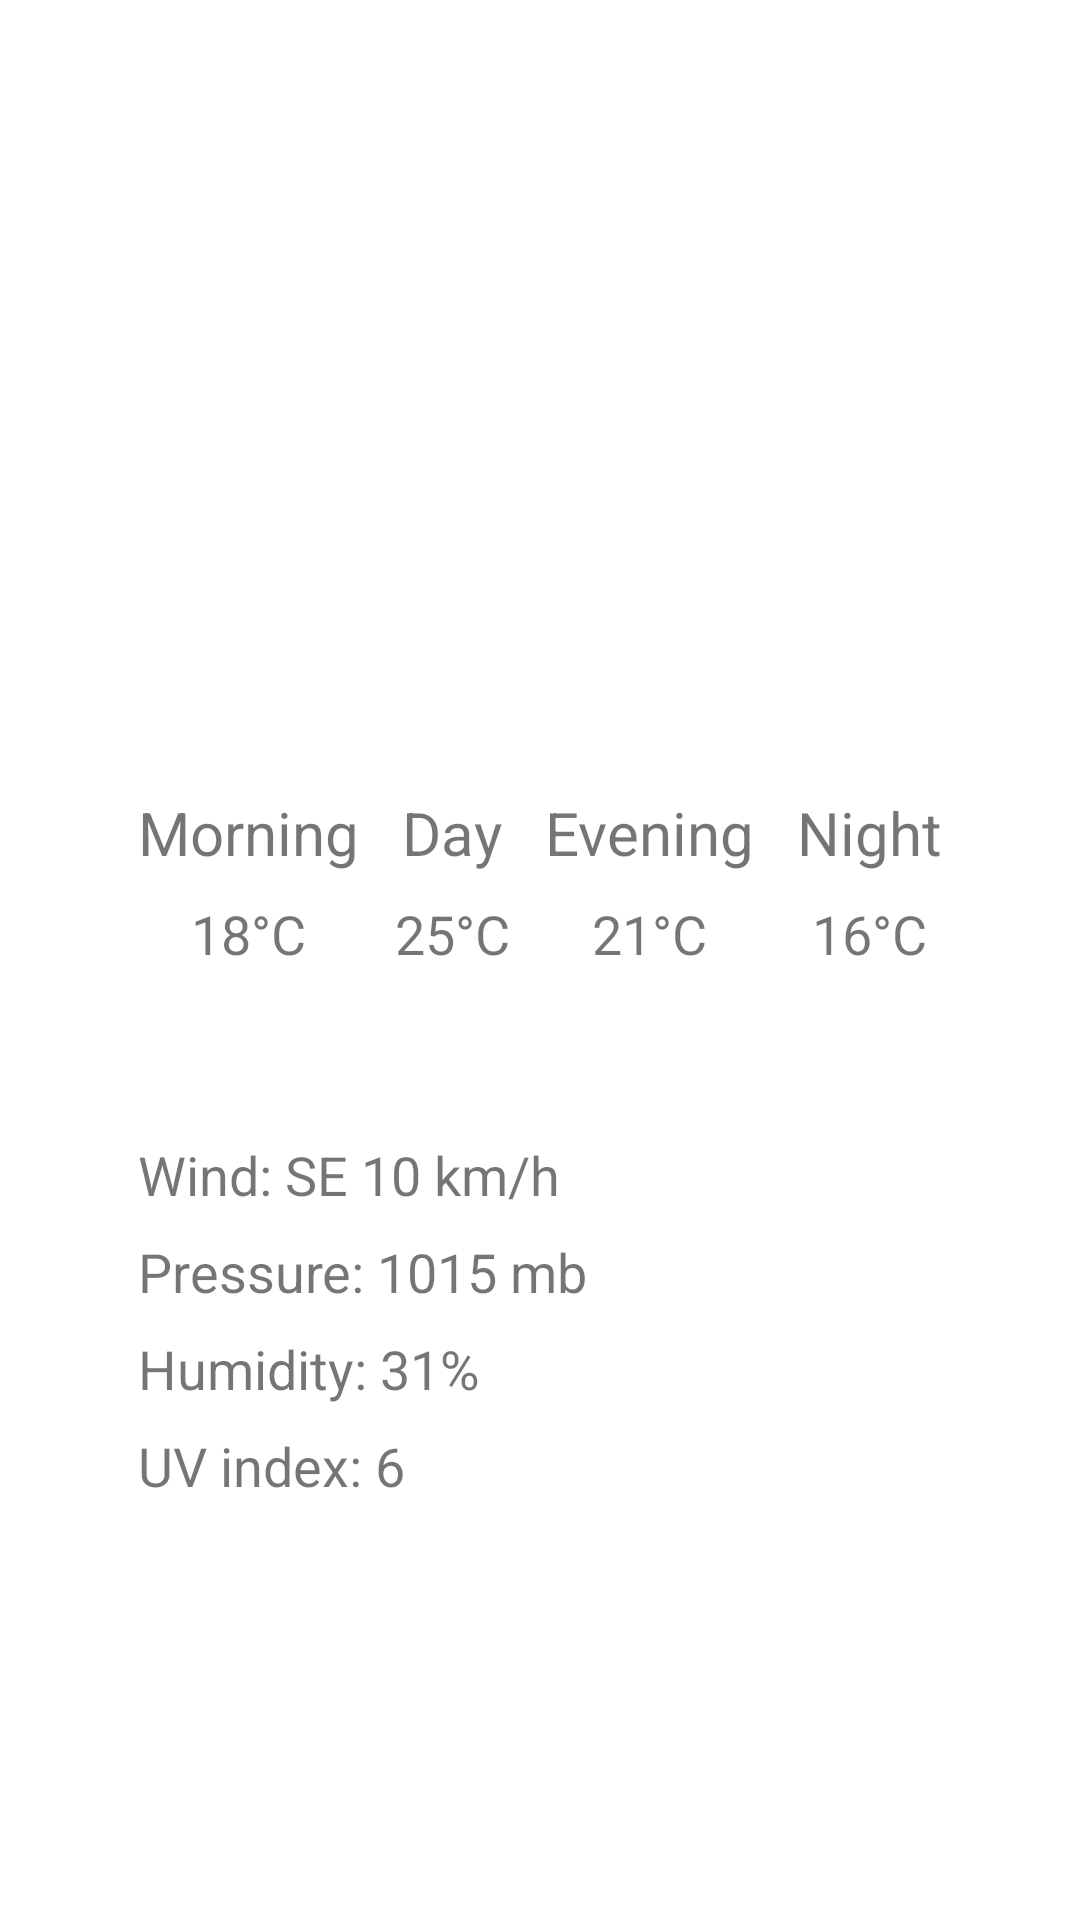

This screen was rendered from an Android layout file. Write that file and the resources it references.
<!-- AndroidManifest.xml: application theme AppTheme -->
<!-- res/layout/fragment_detailed_weather.xml -->
<?xml version="1.0" encoding="utf-8"?>
<androidx.constraintlayout.widget.ConstraintLayout xmlns:android="http://schemas.android.com/apk/res/android"
    xmlns:app="http://schemas.android.com/apk/res-auto"
    xmlns:tools="http://schemas.android.com/tools"
    android:layout_width="match_parent"
    android:layout_height="match_parent"
    android:paddingStart="46dp"
    android:paddingEnd="46dp"
    tools:context=".ui.weather.future.detail.DetailedWeatherFragment">

    <TextView
        android:id="@+id/textView_description"
        android:layout_width="wrap_content"
        android:layout_height="wrap_content"
        android:layout_marginBottom="36dp"
        android:textAppearance="@style/TextAppearance.MaterialComponents.Headline4"
        android:textSize="34sp"
        app:layout_constraintBottom_toTopOf="@+id/textView_temperature"
        app:layout_constraintStart_toStartOf="parent"
        tools:text="Moderate or heavy rain with thunder" />

    <TextView
        android:id="@+id/textView_temperature"
        android:layout_width="wrap_content"
        android:layout_height="wrap_content"
        android:textAppearance="@style/TextAppearance.MaterialComponents.Headline2"
        android:textSize="54sp"
        app:layout_constraintBottom_toBottomOf="parent"
        app:layout_constraintStart_toStartOf="parent"
        app:layout_constraintTop_toTopOf="parent"
        app:layout_constraintVertical_bias="0.25"
        tools:text="26°C" />

    <include
        android:id="@+id/layout_temperature_day_parts"
        layout="@layout/layout_temperature_day_parts"
        android:layout_width="match_parent"
        android:layout_height="wrap_content"
        android:layout_marginTop="50dp"
        app:layout_constraintEnd_toEndOf="parent"
        app:layout_constraintStart_toStartOf="parent"
        app:layout_constraintTop_toBottomOf="@id/textView_temperature" />

    <ImageView
        android:id="@+id/imageView_icon"
        android:layout_width="0dp"
        android:layout_height="0dp"
        app:layout_constraintBottom_toBottomOf="@+id/textView_temperature"
        app:layout_constraintDimensionRatio="1:1"
        app:layout_constraintEnd_toEndOf="parent"
        app:layout_constraintTop_toTopOf="@id/textView_temperature"
        app:layout_constraintWidth_percent="0.3"
        tools:ignore="ContentDescription"
        tools:src="@drawable/ic_weather_sunny" />

    <include
        android:id="@+id/layout_weather_data"
        layout="@layout/layout_weather_data"
        android:layout_width="wrap_content"
        android:layout_height="wrap_content"
        android:layout_marginTop="56dp"
        app:layout_constraintStart_toStartOf="parent"
        app:layout_constraintTop_toBottomOf="@id/layout_temperature_day_parts" />

</androidx.constraintlayout.widget.ConstraintLayout>
<!-- res/layout/layout_temperature_day_parts.xml (included above) -->
<?xml version="1.0" encoding="utf-8"?>
<androidx.constraintlayout.widget.ConstraintLayout xmlns:android="http://schemas.android.com/apk/res/android"
    xmlns:app="http://schemas.android.com/apk/res-auto"
    xmlns:tools="http://schemas.android.com/tools"
    android:layout_width="match_parent"
    android:layout_height="wrap_content">

    <TextView
        android:id="@+id/textView_temp_morn"
        android:layout_width="wrap_content"
        android:layout_height="wrap_content"
        android:text="@string/morning"
        android:textSize="20sp"
        app:layout_constraintEnd_toStartOf="@+id/textView_temp_day"
        app:layout_constraintHorizontal_chainStyle="spread_inside"
        app:layout_constraintStart_toStartOf="parent"
        app:layout_constraintTop_toTopOf="parent" />

    <TextView
        android:id="@+id/textView_temp_morn_value"
        android:layout_width="wrap_content"
        android:layout_height="wrap_content"
        android:layout_marginTop="8dp"
        android:textSize="18sp"
        app:layout_constraintEnd_toEndOf="@+id/textView_temp_morn"
        app:layout_constraintStart_toStartOf="@+id/textView_temp_morn"
        app:layout_constraintTop_toBottomOf="@+id/textView_temp_morn"
        tools:text="18°C" />

    <TextView
        android:id="@+id/textView_temp_day"
        android:layout_width="wrap_content"
        android:layout_height="wrap_content"
        android:text="@string/day"
        android:textSize="20sp"
        app:layout_constraintEnd_toStartOf="@+id/textView_temp_eve"
        app:layout_constraintStart_toEndOf="@+id/textView_temp_morn"
        app:layout_constraintTop_toTopOf="parent" />

    <TextView
        android:id="@+id/textView_temp_day_value"
        android:layout_width="wrap_content"
        android:layout_height="wrap_content"
        android:layout_marginTop="8dp"
        android:textSize="18sp"
        app:layout_constraintEnd_toEndOf="@+id/textView_temp_day"
        app:layout_constraintStart_toStartOf="@+id/textView_temp_day"
        app:layout_constraintTop_toBottomOf="@+id/textView_temp_day"
        tools:text="25°C" />

    <TextView
        android:id="@+id/textView_temp_eve"
        android:layout_width="wrap_content"
        android:layout_height="wrap_content"
        android:text="@string/evening"
        android:textSize="20sp"
        app:layout_constraintEnd_toStartOf="@+id/textView_temp_night"
        app:layout_constraintStart_toEndOf="@+id/textView_temp_day"
        app:layout_constraintTop_toTopOf="parent" />

    <TextView
        android:id="@+id/textView_temp_eve_value"
        android:layout_width="wrap_content"
        android:layout_height="wrap_content"
        android:layout_marginTop="8dp"
        android:textSize="18sp"
        app:layout_constraintEnd_toEndOf="@+id/textView_temp_eve"
        app:layout_constraintStart_toStartOf="@+id/textView_temp_eve"
        app:layout_constraintTop_toBottomOf="@+id/textView_temp_eve"
        tools:text="21°C" />

    <TextView
        android:id="@+id/textView_temp_night"
        android:layout_width="wrap_content"
        android:layout_height="wrap_content"
        android:text="@string/night"
        android:textSize="20sp"
        app:layout_constraintEnd_toEndOf="parent"
        app:layout_constraintStart_toEndOf="@+id/textView_temp_eve"
        app:layout_constraintTop_toTopOf="parent" />

    <TextView
        android:id="@+id/textView_temp_night_value"
        android:layout_width="wrap_content"
        android:layout_height="wrap_content"
        android:layout_marginTop="8dp"
        android:textSize="18sp"
        app:layout_constraintEnd_toEndOf="@+id/textView_temp_night"
        app:layout_constraintStart_toStartOf="@+id/textView_temp_night"
        app:layout_constraintTop_toBottomOf="@+id/textView_temp_night"
        tools:text="16°C" />

</androidx.constraintlayout.widget.ConstraintLayout>
<!-- res/layout/layout_weather_data.xml (included above) -->
<?xml version="1.0" encoding="utf-8"?>
<LinearLayout xmlns:android="http://schemas.android.com/apk/res/android"
    xmlns:tools="http://schemas.android.com/tools"
    android:layout_width="wrap_content"
    android:layout_height="wrap_content"
    android:orientation="vertical">

    <TextView
        android:id="@+id/textView_wind"
        android:layout_width="wrap_content"
        android:layout_height="wrap_content"
        android:textSize="18sp"
        tools:text="Wind: SE 10 km/h" />

    <TextView
        android:id="@+id/textView_pressure"
        android:layout_width="wrap_content"
        android:layout_height="wrap_content"
        android:layout_marginTop="8dp"
        android:textSize="18sp"
        tools:text="Pressure: 1015 mb" />

    <TextView
        android:id="@+id/textView_humidity"
        android:layout_width="wrap_content"
        android:layout_height="wrap_content"
        android:layout_marginTop="8dp"
        android:textSize="18sp"
        tools:text="Humidity: 31%" />

    <TextView
        android:id="@+id/textView_uv_index"
        android:layout_width="wrap_content"
        android:layout_height="wrap_content"
        android:layout_marginTop="8dp"
        android:textSize="18sp"
        tools:text="UV index: 6" />

</LinearLayout>
<!-- resources referenced by this layout -->
<resources>
  <string name="day">Day</string>
  <string name="evening">Evening</string>
  <string name="morning">Morning</string>
  <string name="night">Night</string>
  <style name="AppTheme" parent="Theme.MaterialComponents.Light.NoActionBar">
          
          <item name="colorPrimary">@color/colorPrimary</item>
          <item name="colorPrimaryDark">@color/colorPrimaryDark</item>
          <item name="colorAccent">@color/colorAccent</item>
          <item name="windowNoTitle">true</item>
      </style>
  <!-- not gathered from this repository: default colours our renderer supplied (Android Studio template values) -->
  <color name="colorPrimary">#FF6200EE</color>
  <color name="colorPrimaryDark">#FF3700B3</color>
  <color name="colorAccent">#FF03DAC5</color>
</resources>
